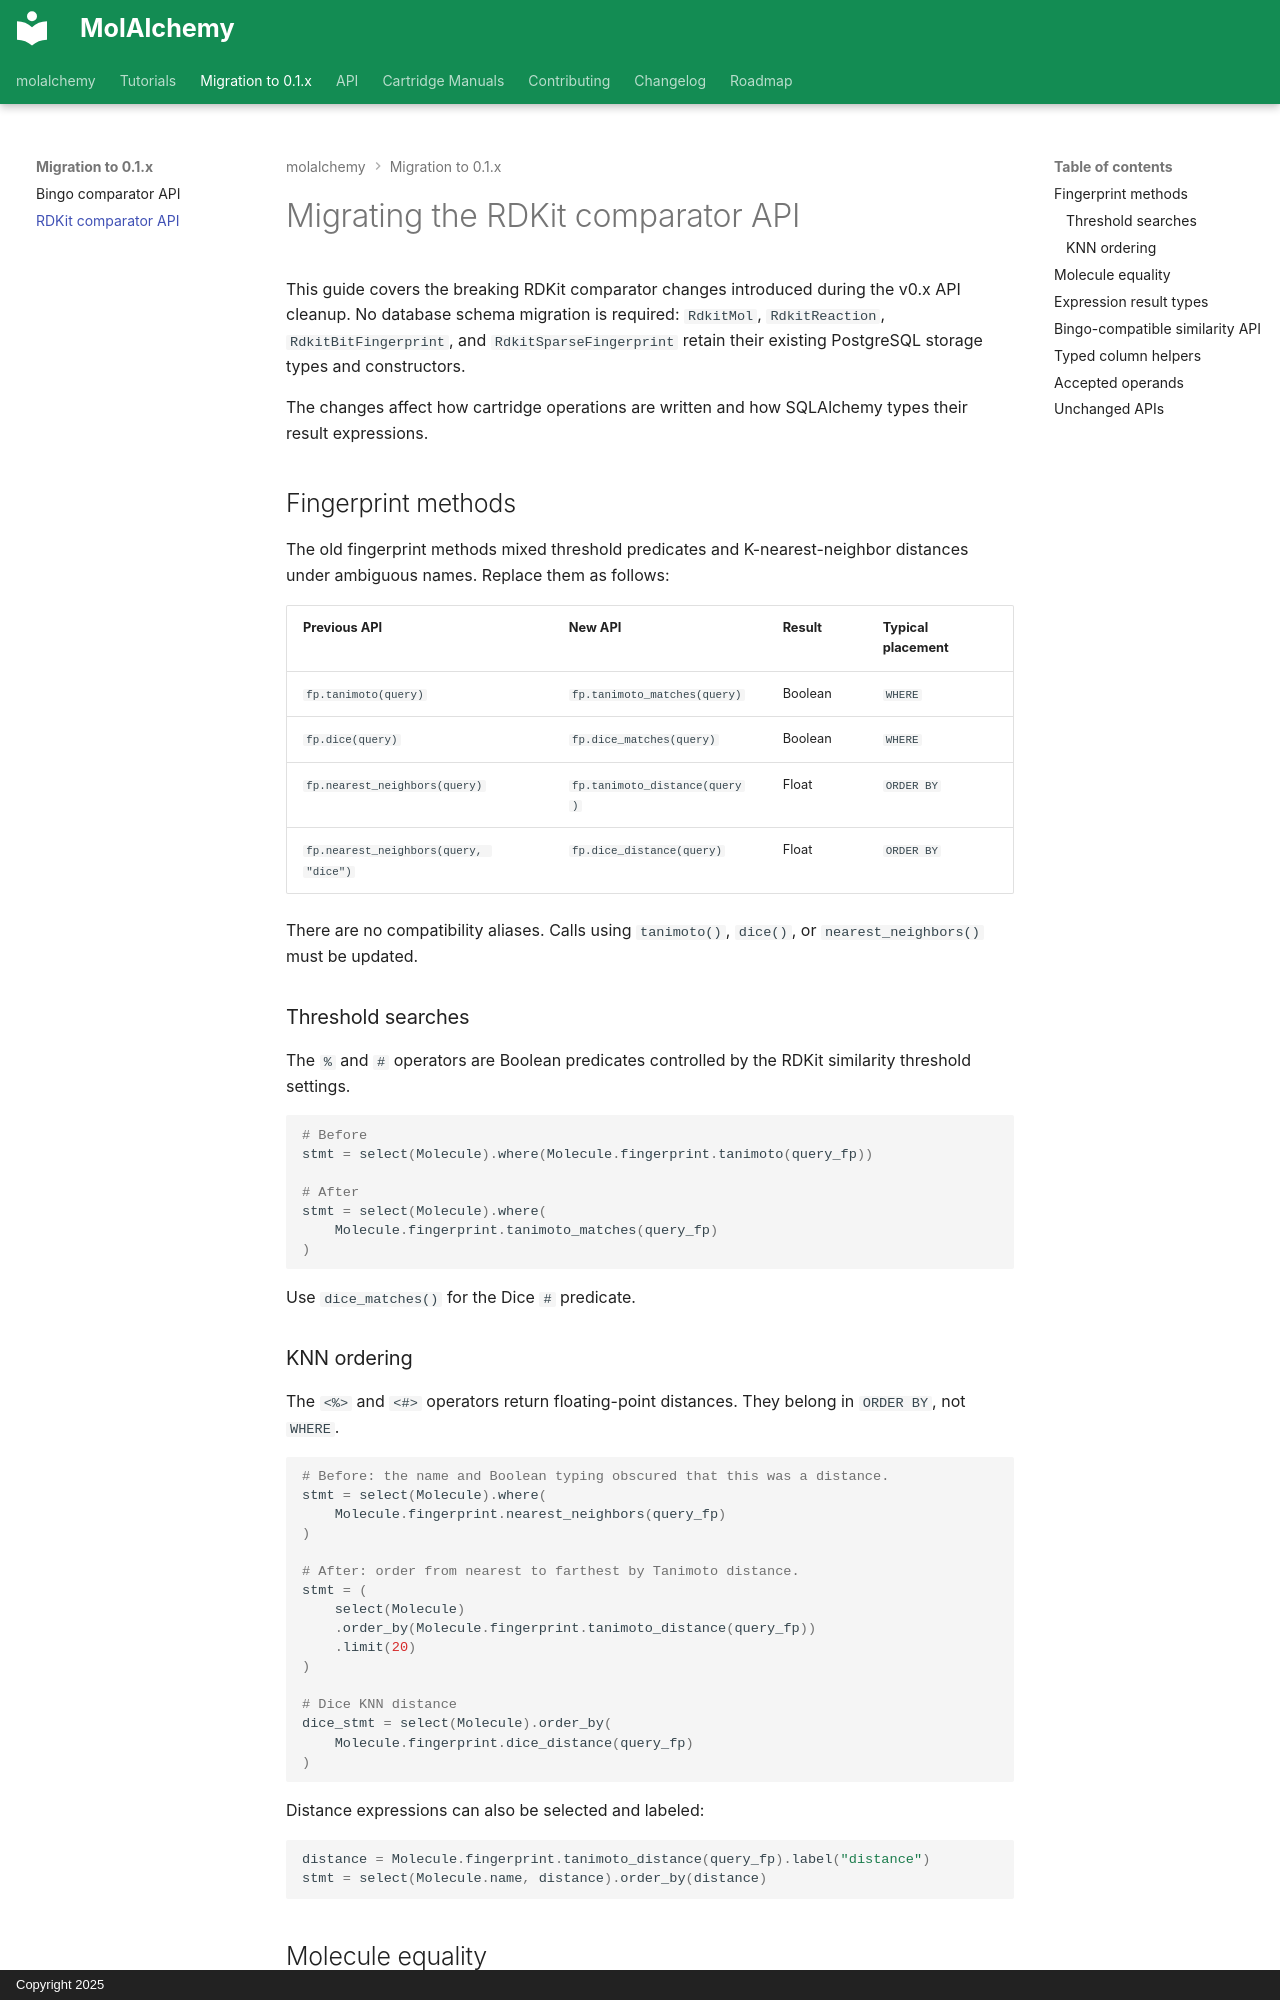

repository: asiomchen/molalchemy · page: migrations/rdkit-comparator-api/index.html · generator: mkdocs · copyright: Copyright 2025

# Migrating the RDKit comparator API

This guide covers the breaking RDKit comparator changes introduced during the
v0.x API cleanup. No database schema migration is required: `RdkitMol`,
`RdkitReaction`, `RdkitBitFingerprint`, and `RdkitSparseFingerprint` retain
their existing PostgreSQL storage types and constructors.

The changes affect how cartridge operations are written and how SQLAlchemy
types their result expressions.

## Fingerprint methods

The old fingerprint methods mixed threshold predicates and K-nearest-neighbor
distances under ambiguous names. Replace them as follows:

| Previous API | New API | Result | Typical placement |
| --- | --- | --- | --- |
| `fp.tanimoto(query)` | `fp.tanimoto_matches(query)` | Boolean | `WHERE` |
| `fp.dice(query)` | `fp.dice_matches(query)` | Boolean | `WHERE` |
| `fp.nearest_neighbors(query)` | `fp.tanimoto_distance(query)` | Float | `ORDER BY` |
| `fp.nearest_neighbors(query, "dice")` | `fp.dice_distance(query)` | Float | `ORDER BY` |

There are no compatibility aliases. Calls using `tanimoto()`, `dice()`, or
`nearest_neighbors()` must be updated.

### Threshold searches

The `%` and `#` operators are Boolean predicates controlled by the RDKit
similarity threshold settings.

```python
# Before
stmt = select(Molecule).where(Molecule.fingerprint.tanimoto(query_fp))

# After
stmt = select(Molecule).where(
    Molecule.fingerprint.tanimoto_matches(query_fp)
)
```

Use `dice_matches()` for the Dice `#` predicate.

### KNN ordering

The `<%>` and `<#>` operators return floating-point distances. They belong in
`ORDER BY`, not `WHERE`.

```python
# Before: the name and Boolean typing obscured that this was a distance.
stmt = select(Molecule).where(
    Molecule.fingerprint.nearest_neighbors(query_fp)
)

# After: order from nearest to farthest by Tanimoto distance.
stmt = (
    select(Molecule)
    .order_by(Molecule.fingerprint.tanimoto_distance(query_fp))
    .limit(20)
)

# Dice KNN distance
dice_stmt = select(Molecule).order_by(
    Molecule.fingerprint.dice_distance(query_fp)
)
```

Distance expressions can also be selected and labeled:

```python
distance = Molecule.fingerprint.tanimoto_distance(query_fp).label("distance")
stmt = select(Molecule.name, distance).order_by(distance)
```
